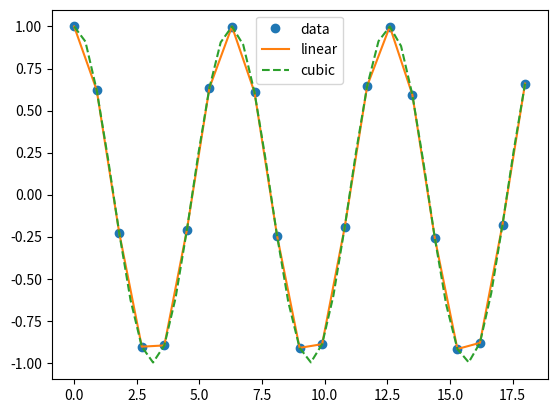

Write the Python code that produced this figure.
import matplotlib.pyplot as plt
import numpy as np
from scipy import interpolate
import scipy.io

x = np.linspace(0, 18, num=21, endpoint=True)
y = np.cos(x)


f = interpolate.interp1d(x, y)
f2 = interpolate.interp1d(x, y, kind='cubic')
xnew = np.linspace(np.amin(x), np.amax(x), num=41, endpoint=True)


fig = plt.figure()
ax = fig.add_subplot()
ax.plot(x, y, 'o', xnew, f(xnew), '-', xnew, f2(xnew), '--')
ax.legend(['data', 'linear', 'cubic'], loc='best')

plt.show()
